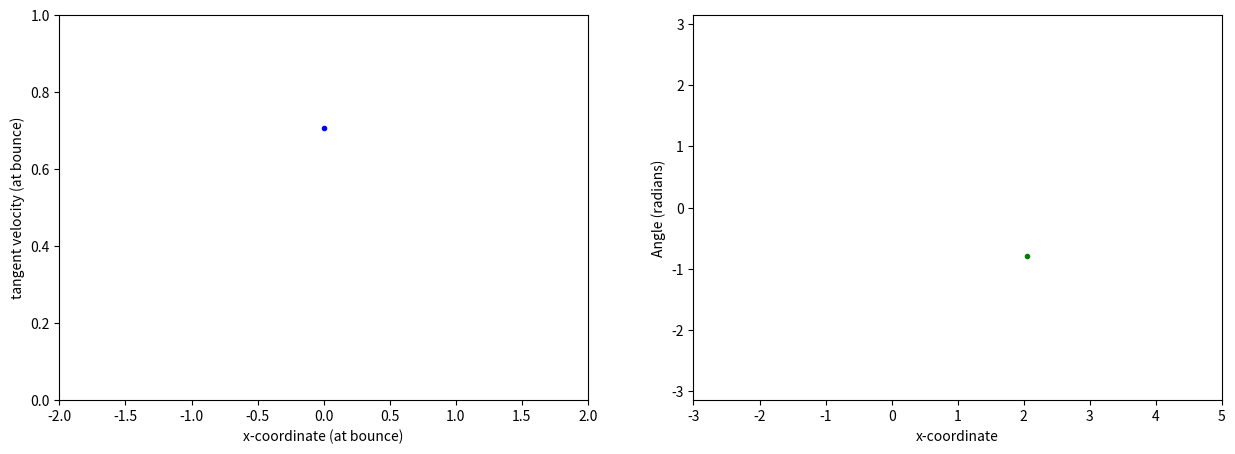

This chart was generated by the following Python code:
import math
import numpy as np
import matplotlib.pyplot as plt
from matplotlib.animation import FuncAnimation
from matplotlib.patches import Ellipse, Circle

renderEllipse = False

# Ellipse parameters and initial conditions
a, b = 2, 1
step = 0.075
attraction_point = [0.0, 0.0]
attraction_radius = 0.5
gravity = 0.0

# Initial position and angle
position = [0.0, 1.0]
angle = np.pi / 4
velocity = [np.cos(angle), np.sin(angle)]

# Setting up the plots
ellipse = Ellipse([0, 0], 2 * a, 2 * b, edgecolor='b', fc='None')
a_point = Circle([attraction_point[0], attraction_point[1]], attraction_radius, edgecolor='r', fc='r', alpha=0.3)

if (renderEllipse):
    fig, (ax, ax_phase, ax_position_angle) = plt.subplots(1, 3, figsize=(15, 5))
    ax.set_xlim(-a - 1, a + 1)
    ax.set_ylim(-a - 1, a + 1)
    ax.add_patch(ellipse)
    ax.add_patch(a_point)
    ball, = ax.plot([], [], 'ro')
    trajectory_line, = ax.plot([], [], 'b-', linewidth=0.5)
    trajectory = []
else:
    fig, (ax_phase, ax_position_angle) = plt.subplots(1, 2, figsize=(15, 5))




# Phase space setup
ax_phase.set_xlim(-a, a)
ax_phase.set_ylim(0, 1.0)
ax_phase.set_xlabel("x-coordinate (at bounce)")
ax_phase.set_ylabel("tangent velocity (at bounce)")
phase_points, = ax_phase.plot([], [], 'bo', markersize=3)
phase_data = []

# Position vs. Angle plot setup
ax_position_angle.set_xlim(-a - 1, 2*a + 1)
ax_position_angle.set_ylim(-np.pi, np.pi)  # Angle range in radians
ax_position_angle.set_xlabel("x-coordinate")
ax_position_angle.set_ylabel("Angle (radians)")
position_angle_points, = ax_position_angle.plot([], [], 'go', markersize=3)
position_angle_data = []

# Check if collision occurs
def check_collision(x, y, a, b):
    return (x ** 2 / a ** 2 + y ** 2 / b ** 2) >= 1

def is_in_field(x, y):
    return math.sqrt((x - attraction_point[0]) ** 2 + (y - attraction_point[1]) ** 2) <= attraction_radius

def reflect_off_ellipse(x, y, vx, vy, a, b):
    normal_x = 2 * x / a ** 2
    normal_y = 2 * y / b ** 2
    normal_len = np.sqrt(normal_x ** 2 + normal_y ** 2)
    normal_x /= normal_len
    normal_y /= normal_len
    dot_product = vx * normal_x + vy * normal_y
    vx_reflected = vx - 2 * dot_product * normal_x
    vy_reflected = vy - 2 * dot_product * normal_y
    return vx_reflected, vy_reflected

def calculate_tangent_velocity(x, y, vx, vy, a, b):
    tangent_x = -b ** 2 * x
    tangent_y = a ** 2 * y
    tangent_len = np.sqrt(tangent_x ** 2 + tangent_y ** 2)
    tangent_x /= tangent_len
    tangent_y /= tangent_len
    tangent_velocity = vx * tangent_x + vy * tangent_y
    return np.abs(tangent_velocity)

def ball_movements(frame):
    global position, velocity

    x_0, y_0 = position
    vx, vy = velocity
    x_new = x_0 + vx * step
    y_new = y_0 + vy * step

    if is_in_field(x_new, y_new):
        down = [attraction_point[0] - x_new, attraction_point[1] - y_new]
        magnitude = np.hypot(down[0], down[1])
        vx += (down[0] / magnitude) * gravity
        vy += (down[1] / magnitude) * gravity
        velocity = [vx, vy]
        x_new = x_0 + vx * step
        y_new = y_0 + vy * step

    if check_collision(x_new, y_new, a, b):
        vx, vy = reflect_off_ellipse(x_0, y_0, vx, vy, a, b)
        x_new = x_0 + vx * step
        y_new = y_0 + vy * step
        velocity = [vx, vy]
        tangent_velocity = calculate_tangent_velocity(x_0, y_0, vx, vy, a, b)
        phase_data.append((x_0, tangent_velocity))
        phase_x, phase_y = zip(*phase_data)
        phase_points.set_data(phase_x, phase_y)

        angle = np.arctan2(vy, vx)


        if (y_new > 0):
            position_angle_data.append((x_new + a, angle))
        else:
            position_angle_data.append((x_new, angle))


            
        pa_x, pa_y = zip(*position_angle_data)
        position_angle_points.set_data(pa_x, pa_y)


    position = [x_new, y_new]

    if (renderEllipse):
        trajectory.append((x_new, y_new))
        trajectory_x, trajectory_y = zip(*trajectory)
        trajectory_line.set_data(trajectory_x, trajectory_y)
        ball.set_data([x_new], [y_new])
        
        return ball, trajectory_line, phase_points, position_angle_points

    return phase_points, position_angle_points

    # Calculate the angle of the velocity vector

ani = FuncAnimation(fig, ball_movements, frames=200, interval=0.1, blit=True)
plt.show()
